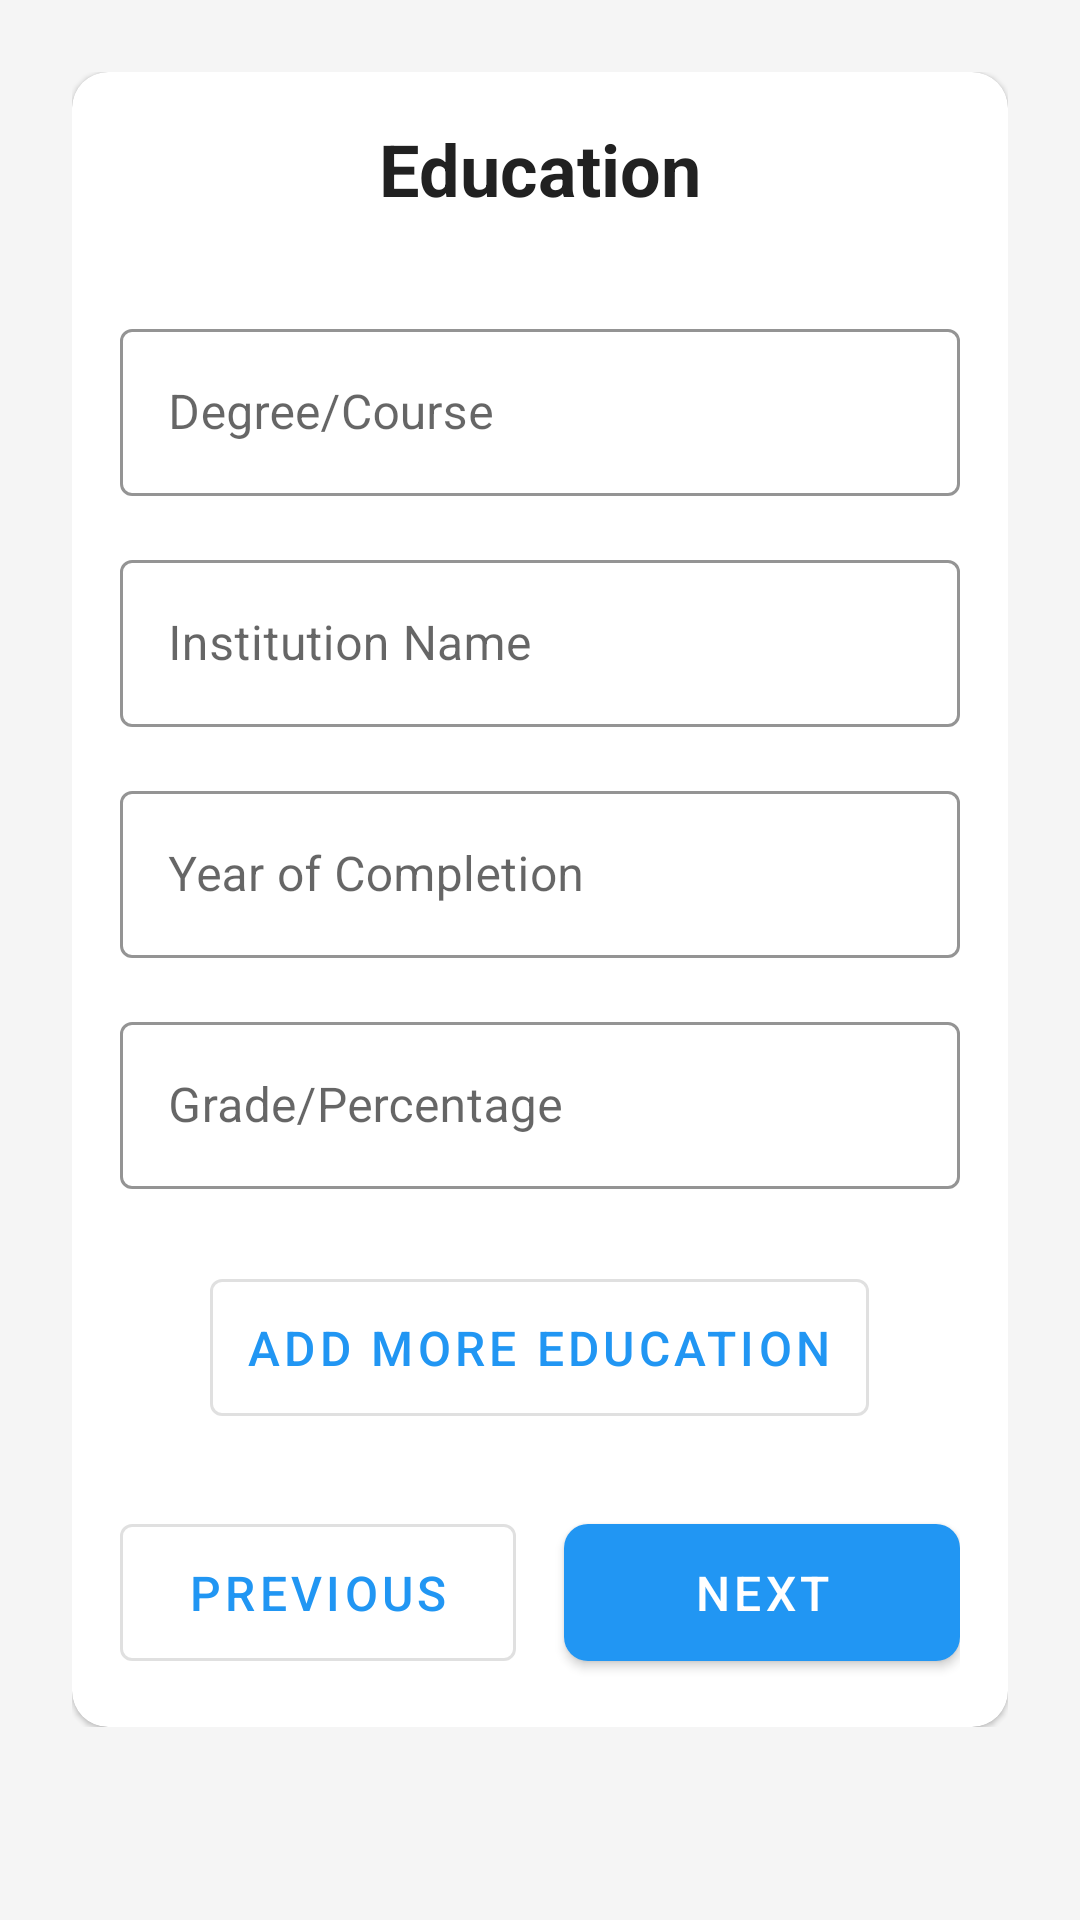

Android layout source for this screen:
<!-- AndroidManifest.xml: application theme Theme.App3 -->
<!-- res/layout/education_details.xml -->
<?xml version="1.0" encoding="utf-8"?>
<ScrollView xmlns:android="http://schemas.android.com/apk/res/android"
    xmlns:app="http://schemas.android.com/apk/res-auto"
    android:layout_width="match_parent"
    android:layout_height="match_parent"
    android:background="@color/background">

    <androidx.constraintlayout.widget.ConstraintLayout
        android:layout_width="match_parent"
        android:layout_height="wrap_content"
        android:padding="24dp">

        <com.google.android.material.card.MaterialCardView
            android:layout_width="match_parent"
            android:layout_height="wrap_content"
            android:elevation="4dp"
            app:cardCornerRadius="12dp"
            app:layout_constraintTop_toTopOf="parent">

            <LinearLayout
                android:layout_width="match_parent"
                android:layout_height="wrap_content"
                android:orientation="vertical"
                android:padding="16dp">

                <TextView
                    android:id="@+id/titleText"
                    android:layout_width="match_parent"
                    android:layout_height="wrap_content"
                    android:text="@string/education"
                    style="@style/TitleTextStyle" />

                <com.google.android.material.textfield.TextInputLayout
                    android:id="@+id/degreeLayout"
                    android:layout_width="match_parent"
                    android:layout_height="wrap_content"
                    android:hint="Degree/Course"
                    style="@style/Widget.App.TextInputLayout">

                    <com.google.android.material.textfield.TextInputEditText
                        android:id="@+id/degreeInput"
                        android:layout_width="match_parent"
                        android:layout_height="wrap_content" />
                </com.google.android.material.textfield.TextInputLayout>

                <com.google.android.material.textfield.TextInputLayout
                    android:id="@+id/institutionLayout"
                    android:layout_width="match_parent"
                    android:layout_height="wrap_content"
                    android:hint="Institution Name"
                    style="@style/Widget.App.TextInputLayout">

                    <com.google.android.material.textfield.TextInputEditText
                        android:id="@+id/institutionInput"
                        android:layout_width="match_parent"
                        android:layout_height="wrap_content" />
                </com.google.android.material.textfield.TextInputLayout>

                <com.google.android.material.textfield.TextInputLayout
                    android:id="@+id/yearLayout"
                    android:layout_width="match_parent"
                    android:layout_height="wrap_content"
                    android:hint="Year of Completion"
                    style="@style/Widget.App.TextInputLayout">

                    <com.google.android.material.textfield.TextInputEditText
                        android:id="@+id/yearInput"
                        android:layout_width="match_parent"
                        android:layout_height="wrap_content"
                        android:inputType="number" />
                </com.google.android.material.textfield.TextInputLayout>

                <com.google.android.material.textfield.TextInputLayout
                    android:id="@+id/gradeLayout"
                    android:layout_width="match_parent"
                    android:layout_height="wrap_content"
                    android:hint="Grade/Percentage"
                    style="@style/Widget.App.TextInputLayout">

                    <com.google.android.material.textfield.TextInputEditText
                        android:id="@+id/gradeInput"
                        android:layout_width="match_parent"
                        android:layout_height="wrap_content" />
                </com.google.android.material.textfield.TextInputLayout>

                <com.google.android.material.button.MaterialButton
                    android:id="@+id/addMoreButton"
                    android:layout_width="wrap_content"
                    android:layout_height="wrap_content"
                    android:layout_gravity="center"
                    android:layout_marginTop="16dp"
                    android:text="Add More Education"
                    style="@style/Widget.MaterialComponents.Button.OutlinedButton" />

                <LinearLayout
                    android:layout_width="match_parent"
                    android:layout_height="wrap_content"
                    android:orientation="horizontal"
                    android:layout_marginTop="24dp">

                    <com.google.android.material.button.MaterialButton
                        android:id="@+id/previousButton"
                        android:layout_width="0dp"
                        android:layout_height="wrap_content"
                        android:layout_marginEnd="8dp"
                        android:layout_weight="1"
                        android:text="@string/previous"
                        style="@style/Widget.MaterialComponents.Button.OutlinedButton" />

                    <com.google.android.material.button.MaterialButton
                        android:id="@+id/nextButton"
                        android:layout_width="0dp"
                        android:layout_height="wrap_content"
                        android:layout_marginStart="8dp"
                        android:layout_weight="1"
                        android:text="@string/next" />
                </LinearLayout>
            </LinearLayout>
        </com.google.android.material.card.MaterialCardView>
    </androidx.constraintlayout.widget.ConstraintLayout>
</ScrollView>
<!-- resources referenced by this layout -->
<resources>
  <color name="background">#F5F5F5</color>
  <string name="education">Education</string>
  <string name="next">Next</string>
  <string name="previous">Previous</string>
  <style name="TitleTextStyle">
          <item name="android:textSize">24sp</item>
          <item name="android:textStyle">bold</item>
          <item name="android:textColor">@color/primary_text</item>
          <item name="android:layout_marginBottom">24dp</item>
          <item name="android:gravity">center</item>
      </style>
  <style name="Widget.App.TextInputLayout" parent="Widget.MaterialComponents.TextInputLayout.OutlinedBox">
          <item name="boxStrokeColor">@color/primary</item>
          <item name="hintTextColor">@color/primary</item>
          <item name="android:layout_marginTop">8dp</item>
          <item name="android:layout_marginBottom">8dp</item>
      </style>
  <style name="Theme.App3" parent="Theme.MaterialComponents.DayNight.NoActionBar">
          <item name="colorPrimary">@color/primary</item>
          <item name="colorPrimaryDark">@color/primary_dark</item>
          <item name="colorAccent">@color/accent</item>
          <item name="android:windowBackground">@color/background</item>
          <item name="android:statusBarColor">@color/primary_dark</item>
          
          
          <item name="textInputStyle">@style/Widget.App.TextInputLayout</item>
          
          
          <item name="materialButtonStyle">@style/Widget.App.Button</item>
          <item name="windowActionBar">false</item>
          <item name="windowNoTitle">true</item>
      </style>
  <color name="primary_text">#212121</color>
  <color name="primary">#2196F3</color>
  <color name="primary_dark">#1976D2</color>
  <color name="accent">#FF4081</color>
  <style name="Widget.App.Button" parent="Widget.MaterialComponents.Button">
          <item name="android:textColor">@color/white</item>
          <item name="android:padding">12dp</item>
          <item name="android:textSize">16sp</item>
          <item name="cornerRadius">8dp</item>
      </style>
  <color name="white">#FFFFFF</color>
</resources>
